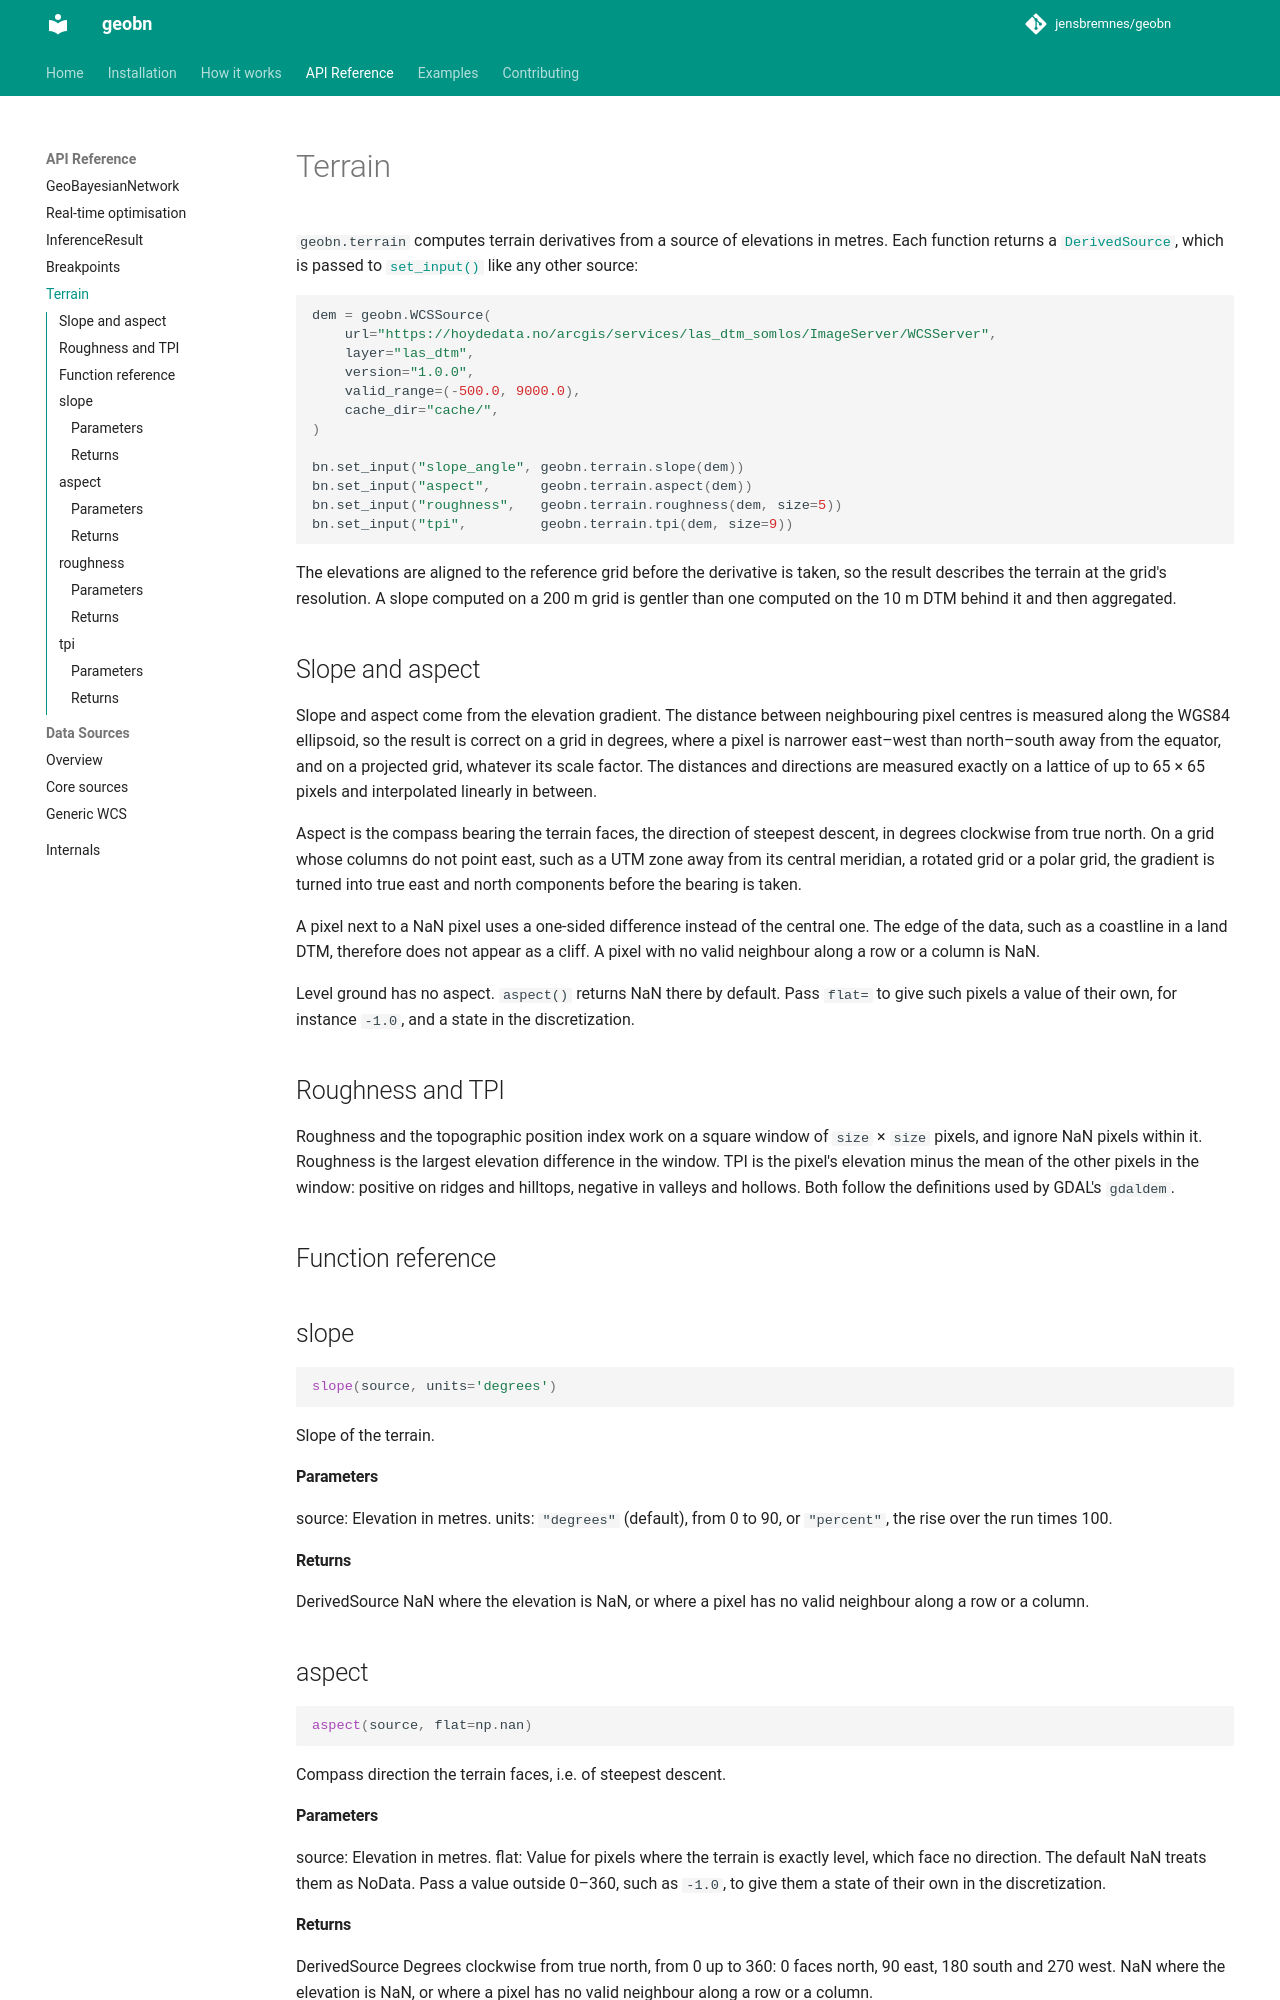

repository: jensbremnes/geobn · page: api/terrain/index.html · generator: mkdocs

# Terrain

`geobn.terrain` computes terrain derivatives from a source of elevations in metres. Each
function returns a [`DerivedSource`][geobn.DerivedSource], which is passed to
[`set_input()`][geobn.GeoBayesianNetwork.set_input] like any other source:

```python
dem = geobn.WCSSource(
    url="https://hoydedata.no/arcgis/services/las_dtm_somlos/ImageServer/WCSServer",
    layer="las_dtm",
    version="1.0.0",
    valid_range=(-500.0, 9000.0),
    cache_dir="cache/",
)

bn.set_input("slope_angle", geobn.terrain.slope(dem))
bn.set_input("aspect",      geobn.terrain.aspect(dem))
bn.set_input("roughness",   geobn.terrain.roughness(dem, size=5))
bn.set_input("tpi",         geobn.terrain.tpi(dem, size=9))
```

The elevations are aligned to the reference grid before the derivative is taken, so the
result describes the terrain at the grid's resolution. A slope computed on a 200 m grid is
gentler than one computed on the 10 m DTM behind it and then aggregated.
